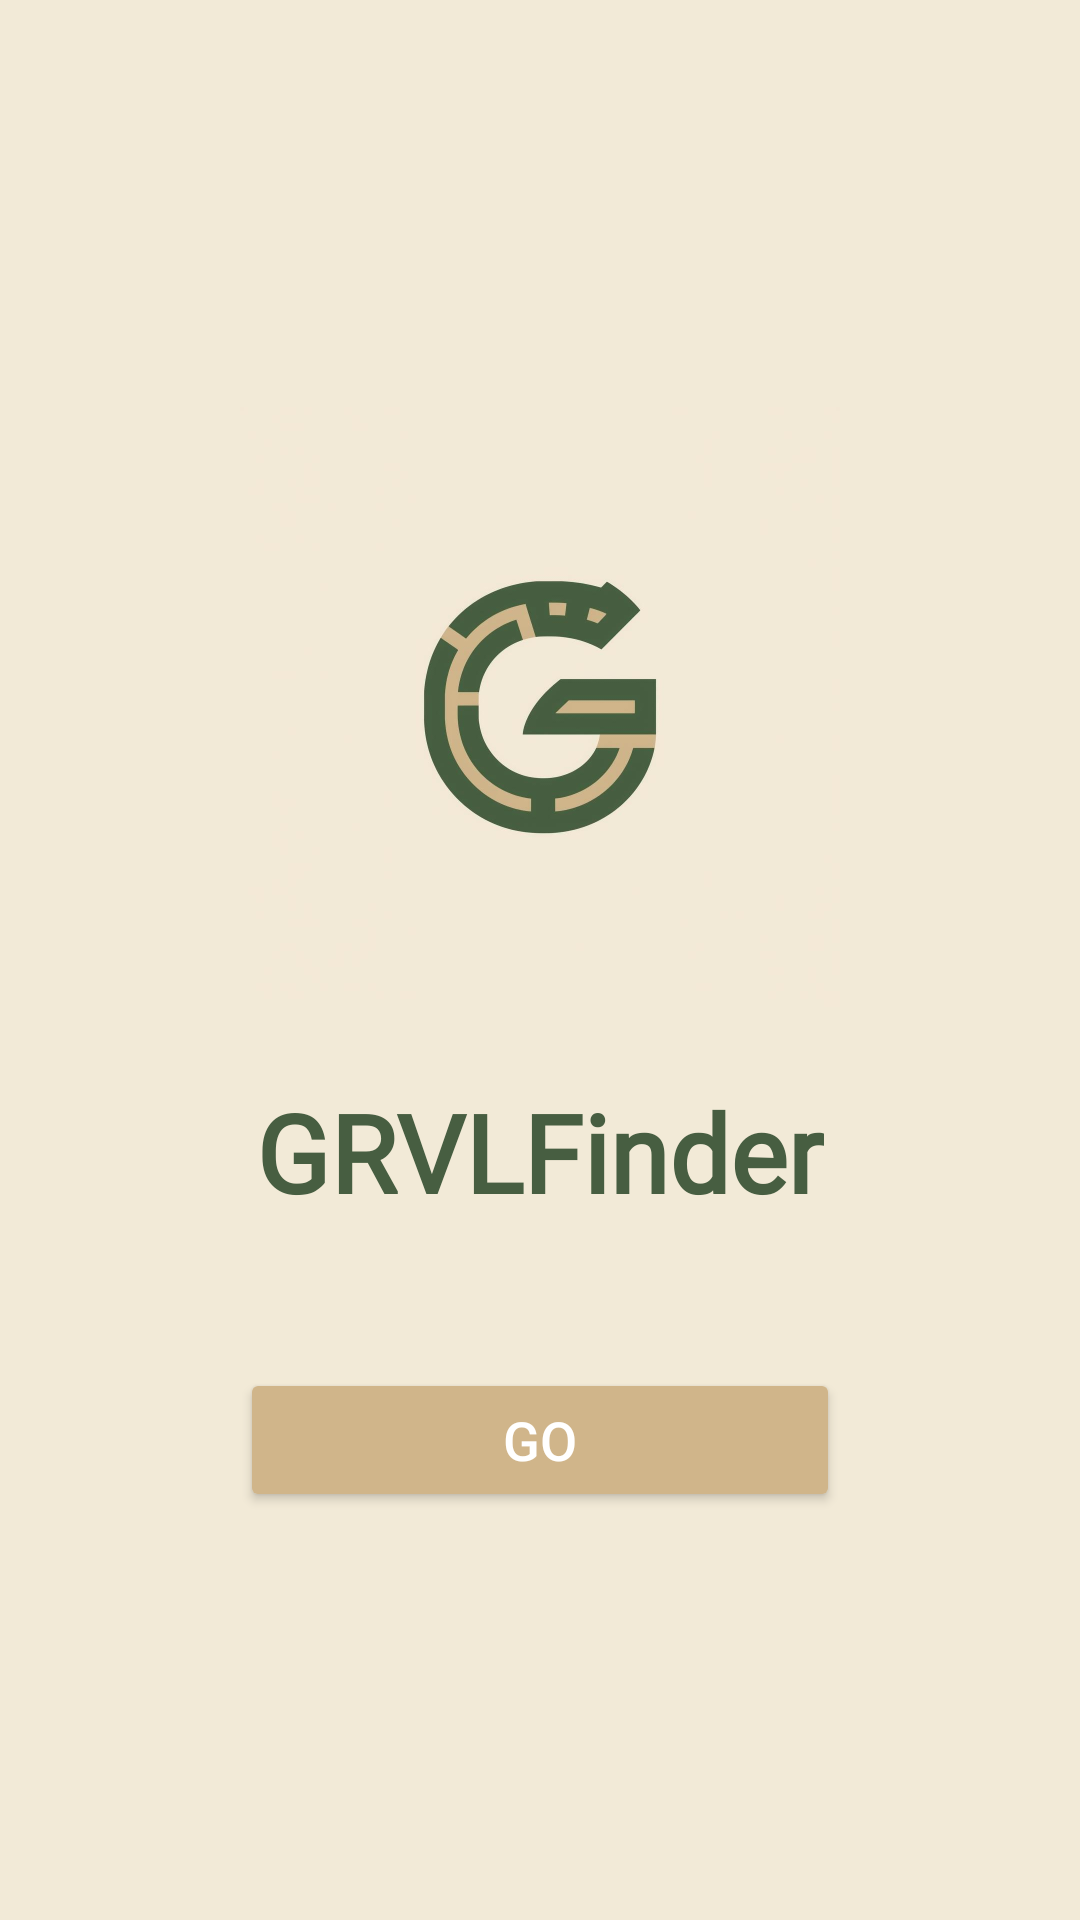

Android layout source for this screen:
<!-- AndroidManifest.xml: activity theme Theme.AppCompat.Light.NoActionBar -->
<!-- res/layout/activity_splash.xml -->
<?xml version="1.0" encoding="utf-8"?>
<LinearLayout xmlns:android="http://schemas.android.com/apk/res/android"
    android:orientation="vertical"
    android:background="#FFFFFF"
    android:gravity="center"
    android:layout_width="match_parent"
    android:layout_height="match_parent"
    android:backgroundTint="#f2ead7"
    android:padding="32dp">

    
    <ImageView
        android:id="@+id/logoImage"
        android:layout_width="200dp"
        android:layout_height="200dp"
        android:src="@drawable/grvlfinder_logo"
        android:contentDescription="Logo"
        android:scaleType="fitCenter" />

    
    <TextView
        android:id="@+id/appName"
        android:layout_width="wrap_content"
        android:layout_height="wrap_content"
        android:fontFamily="@font/baloo_bhaina"
        android:text="GRVLFinder"
        android:textSize="36sp"
        android:textColor="#475e41"
        android:textStyle="bold"
        android:layout_marginTop="24dp" />

    
    <Button
        android:id="@+id/goButton"
        android:layout_width="200dp"
        android:layout_height="wrap_content"
        android:text="Go"
        android:textSize="18sp"
        android:textColor="#FFFFFF"
        android:backgroundTint="#d0b58a"
        android:layout_marginTop="48dp" />

</LinearLayout>
<!-- resources referenced by this layout -->
<resources>
  <!-- drawable grvlfinder_logo: jpg bitmap (drawable, 39614 bytes) -->
</resources>
